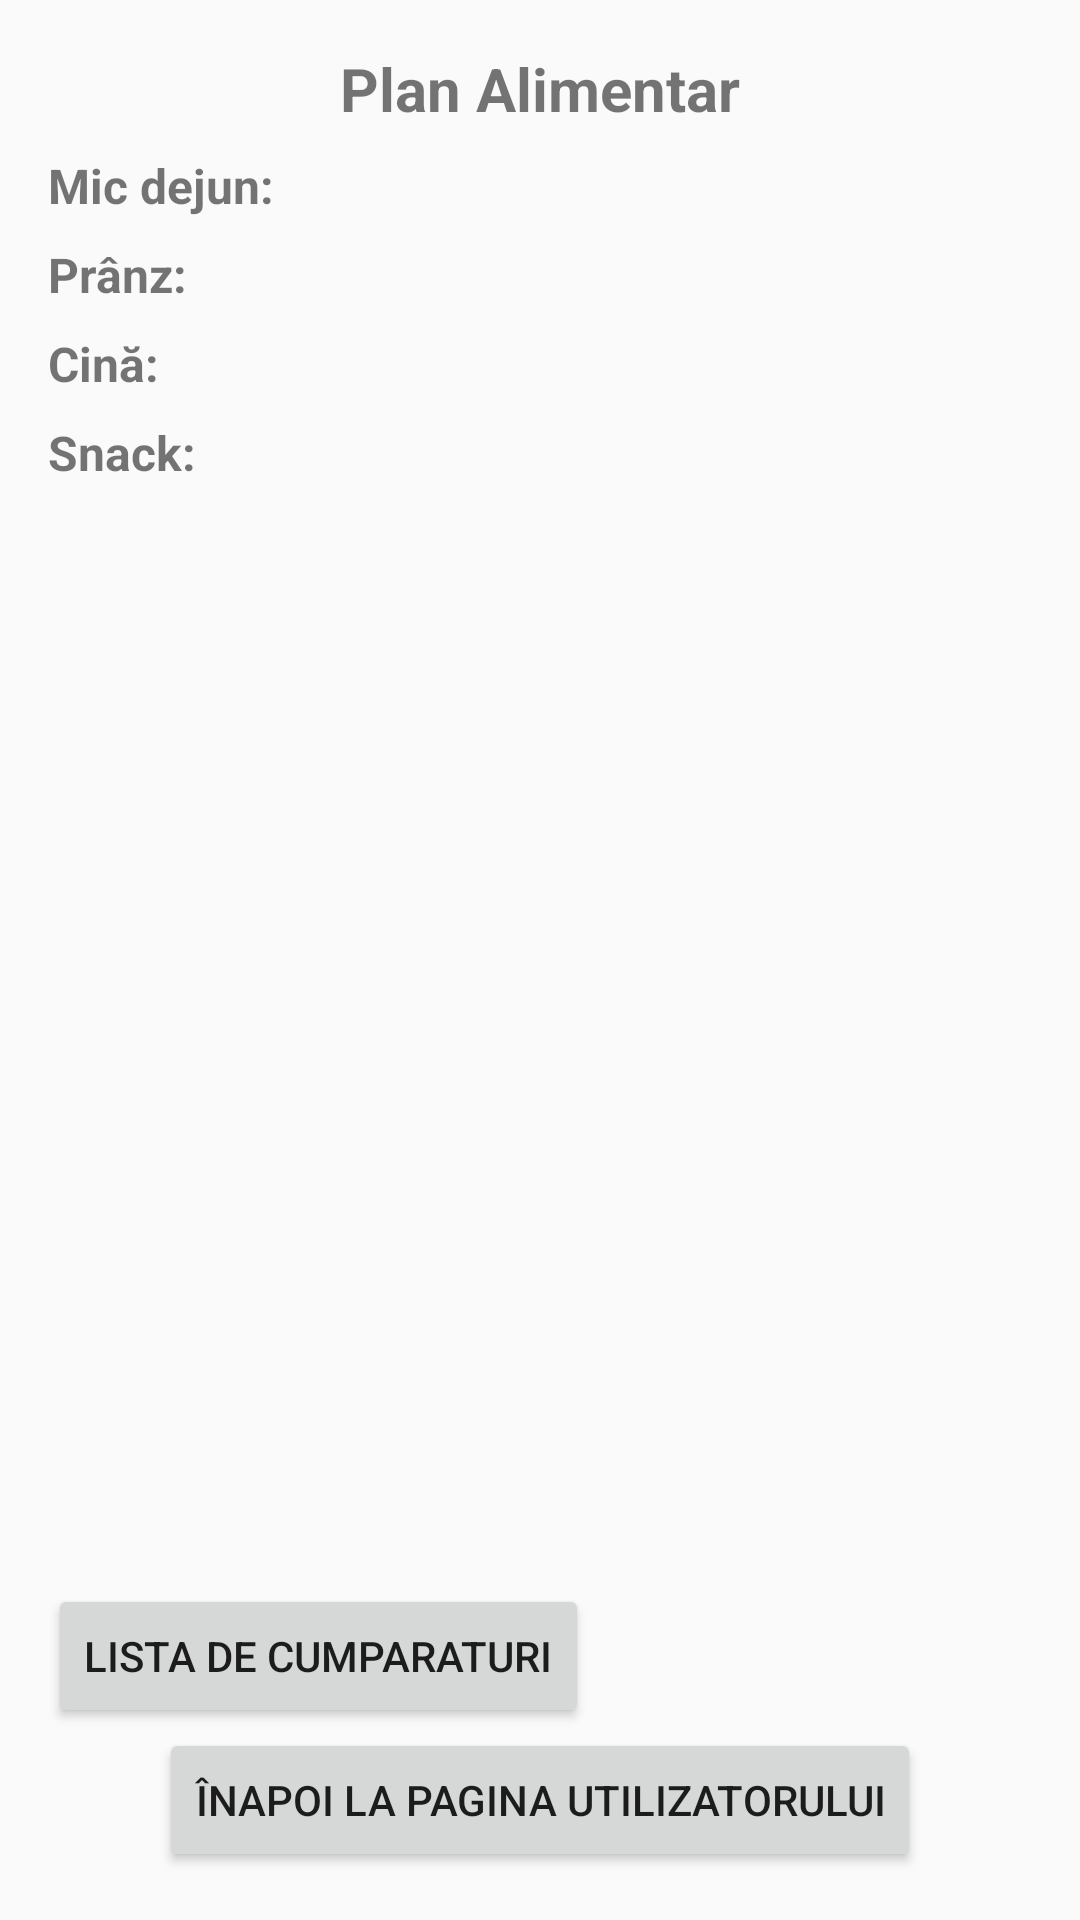

Here is an Android app screen rendered from its layout file. Give the layout XML and the strings, colors and styles it references.
<!-- AndroidManifest.xml: application theme AppTheme -->
<!-- res/layout/activity_meal_plan.xml -->
<?xml version="1.0" encoding="utf-8"?>
<LinearLayout
    xmlns:android="http://schemas.android.com/apk/res/android"
    xmlns:tools="http://schemas.android.com/tools"
    android:layout_width="match_parent"
    android:layout_height="match_parent"
    android:orientation="vertical"
    android:padding="16dp"
    android:background="@drawable/background1"
    tools:context=".MealPlanActivity">

    <TextView
        android:id="@+id/textViewMealPlanTitle"
        android:layout_width="wrap_content"
        android:layout_height="wrap_content"
        android:text="Plan Alimentar"
        android:textSize="20sp"
        android:textStyle="bold"
        android:layout_gravity="center"/>

    <ScrollView
        android:layout_width="match_parent"
        android:layout_height="wrap_content"
        android:layout_weight="1"
        android:contentDescription="Plan alimentar pentru fiecare zi și masa">

        <LinearLayout
            android:id="@+id/linearLayoutMealPlanDynamic"
            android:layout_width="match_parent"
            android:layout_height="wrap_content"
            android:orientation="vertical">

            <TextView
                android:id="@+id/textViewBreakfast"
                android:layout_width="wrap_content"
                android:layout_height="wrap_content"
                android:text="Mic dejun:"
                android:textStyle="bold"
                android:textSize="16sp"
                android:layout_marginTop="8dp"/>

            <TextView
                android:id="@+id/textViewLunch"
                android:layout_width="wrap_content"
                android:layout_height="wrap_content"
                android:text="Prânz:"
                android:textStyle="bold"
                android:textSize="16sp"
                android:layout_marginTop="8dp"/>

            <TextView
                android:id="@+id/textViewDinner"
                android:layout_width="wrap_content"
                android:layout_height="wrap_content"
                android:text="Cină:"
                android:textStyle="bold"
                android:textSize="16sp"
                android:layout_marginTop="8dp"/>

            <TextView
                android:id="@+id/textViewSnack"
                android:layout_width="wrap_content"
                android:layout_height="wrap_content"
                android:text="Snack:"
                android:textStyle="bold"
                android:textSize="16sp"
                android:layout_marginTop="8dp"/>


        </LinearLayout>
    </ScrollView>

    <Button
        android:id="@+id/buttonOpenShoppingList"
        android:layout_width="wrap_content"
        android:layout_height="wrap_content"
        android:text="Lista de cumparaturi"
        android:layout_marginTop="16dp"
        android:onClick="openShoppingList" />


    <Button
        android:id="@+id/buttonBackToUserPage"
        android:layout_width="wrap_content"
        android:layout_height="wrap_content"
        android:text="Înapoi la Pagina Utilizatorului"
        android:layout_gravity="center"
        android:onClick="navigateBackToUserPage"/>


</LinearLayout>
<!-- resources referenced by this layout -->
<resources>
  <style name="AppTheme" parent="Theme.AppCompat.Light.DarkActionBar">
          
      </style>
</resources>
